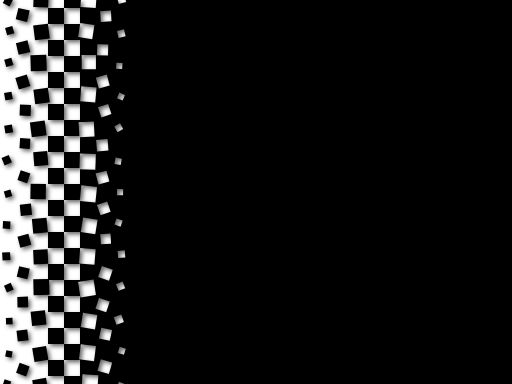
t = 0.00 s
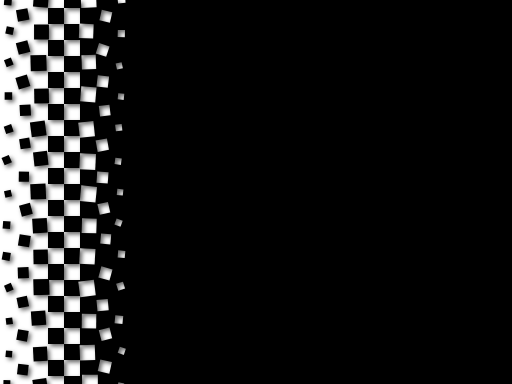
t = 1.33 s
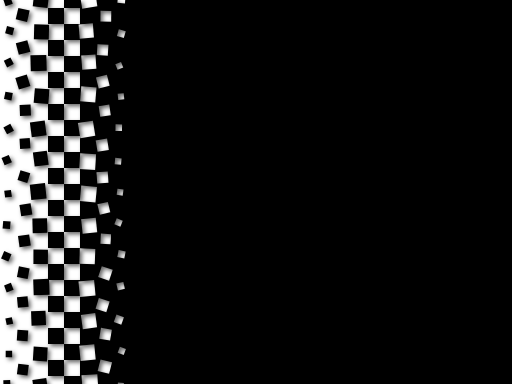
t = 2.66 s
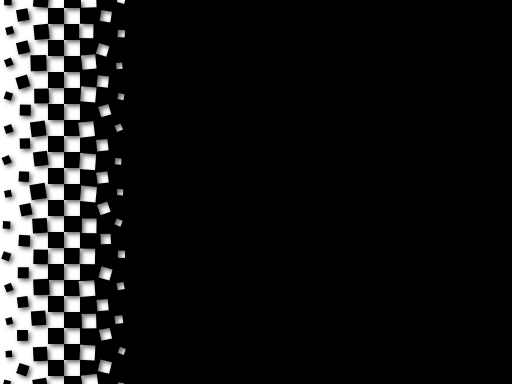
t = 4.02 s
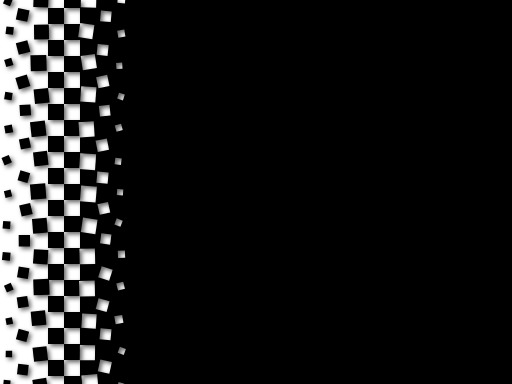
t = 5.25 s
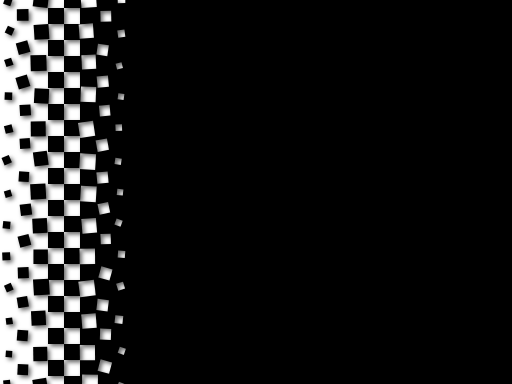
t = 6.10 s

The animated SVG that drew these frames (rendered in a browser with its animation timeline set to each time). Animation: 78 SMIL elements (animateTransform=78); one cycle of 7.95 s, repeats indefinitely.

<svg version="1.1" viewBox="0 0 128 96" xmlns="http://www.w3.org/2000/svg"><defs><filter id="shadow-filter"><feDropShadow dx=".6" dy=".6" stdDeviation="0.5" flood-opacity="0.6"/></filter><mask id="section-mask"><rect x="16" y="0" width="128" height="96" fill="white"/><rect x="16" y="2" width="4" height="4"/><rect x="20.22266236566944" y="-1.9603242341709834" width="3.849418066846996" height="3.849418066846996" transform="rotate(1.41156 22.1474 -0.0356152)"><animateTransform attributeName="transform" type="rotate" values="4.024059953606978 22.147371399092936 -0.035615200747485476; -9.301198335404276 22.147371399092936 -0.035615200747485476; 4.024059953606978 22.147371399092936 -0.035615200747485476" dur="1.0706597371347706s" repeatCount="indefinite"/></rect><rect x="25.115510200895617" y="2.718240013720265" width="2.691150547821789" height="2.691150547821789" transform="rotate(1.12287 26.4611 4.06382)"><animateTransform attributeName="transform" type="rotate" values="-3.0502297279102564 26.461085474806513 4.06381528763116; 14.654420809609306 26.461085474806513 4.06381528763116; -3.0502297279102564 26.461085474806513 4.06381528763116" dur="2.967235455545635s" repeatCount="indefinite"/></rect><rect x="29.425066018854768" y="-1.1221501716776778" width="1.894786650412372" height="1.894786650412372" transform="rotate(10.1359 30.3725 -0.174757)"><animateTransform attributeName="transform" type="rotate" values="-15.36642526564927 30.372459344060953 -0.17475684647149192; 15.18755441622249 30.372459344060953 -0.17475684647149192; -15.36642526564927 30.372459344060953 -0.17475684647149192" dur="7.947950069107074s" repeatCount="indefinite"/></rect><rect x="16" y="10" width="4" height="4"/><rect x="19.77933906413139" y="5.968824778789833" width="3.576013711842558" height="3.576013711842558" transform="rotate(5.66545 21.5673 7.75683)"><animateTransform attributeName="transform" type="rotate" values="8.6723090010614 21.567345920052666 7.756831634711112; -4.928335114249971 21.567345920052666 7.756831634711112; 8.6723090010614 21.567345920052666 7.756831634711112" dur="1.7554939567286125s" repeatCount="indefinite"/></rect><rect x="24.284551991309087" y="11.109467286853107" width="2.748798946862056" height="2.748798946862056" transform="rotate(8.19032 25.659 12.4839)"><animateTransform attributeName="transform" type="rotate" values="1.7131260253655327 25.658951464740113 12.483866760284135; 18.746524335699576 25.658951464740113 12.483866760284135; 1.7131260253655327 25.658951464740113 12.483866760284135" dur="2.787030190233167s" repeatCount="indefinite"/></rect><rect x="29.43074691223972" y="7.505047929451088" width="1.7981661957926187" height="1.7981661957926187" transform="rotate(11.7463 30.3298 8.40413)"><animateTransform attributeName="transform" type="rotate" values="-13.168332133956273 30.32983001013603 8.404131027347397; 17.439936928374024 30.32983001013603 8.404131027347397; -13.168332133956273 30.32983001013603 8.404131027347397" dur="5.593397666046062s" repeatCount="indefinite"/></rect><rect x="16" y="18" width="4" height="4"/><rect x="20.41964406647017" y="13.725066867513819" width="3.5641398771318533" height="3.5641398771318533" transform="rotate(-4.77694 22.2017 15.5071)"><animateTransform attributeName="transform" type="rotate" values="-0.06031478124064549 22.201714005036095 15.507136806079746; -9.691641269826858 22.201714005036095 15.507136806079746; -0.06031478124064549 22.201714005036095 15.507136806079746" dur="1.4775692649503513s" repeatCount="indefinite"/></rect><rect x="24.28185203918855" y="18.975685638478833" width="2.8337406805381478" height="2.8337406805381478" transform="rotate(-5.83807 25.6987 20.3926)"><animateTransform attributeName="transform" type="rotate" values="-15.573640306959238 25.698722379457624 20.392555978747907; 7.34780276898195 25.698722379457624 20.392555978747907; -15.573640306959238 25.698722379457624 20.392555978747907" dur="2.73591305378346s" repeatCount="indefinite"/></rect><rect x="29.05947845750375" y="15.701920822887582" width="1.5240675008043532" height="1.5240675008043532" transform="rotate(-13.4016 29.8215 16.464)"><animateTransform attributeName="transform" type="rotate" values="3.3332967531534123 29.82151220790593 16.463954573289758; -25.355524690440575 29.82151220790593 16.463954573289758; 3.3332967531534123 29.82151220790593 16.463954573289758" dur="4.682699593060922s" repeatCount="indefinite"/></rect><rect x="16" y="26" width="4" height="4"/><rect x="20.170697053893907" y="21.68449050168515" width="3.8069431244803" height="3.8069431244803" transform="rotate(2.52593 22.0742 23.588)"><animateTransform attributeName="transform" type="rotate" values="4.805155943599701 22.074168616134056 23.5879620639253; 2.291856955775451 22.074168616134056 23.5879620639253; 4.805155943599701 22.074168616134056 23.5879620639253" dur="1.3519565843646355s" repeatCount="indefinite"/></rect><rect x="24.85174120718865" y="26.32803674344209" width="2.6664901867452198" height="2.6664901867452198" transform="rotate(-14.2145 26.185 27.6613)"><animateTransform attributeName="transform" type="rotate" values="-18.62236638613097 26.18498630056126 27.6612818368147; -1.8046113061054498 26.18498630056126 27.6612818368147; -18.62236638613097 26.18498630056126 27.6612818368147" dur="3.81716122192831s" repeatCount="indefinite"/></rect><rect x="29.484219669263727" y="23.37977119007444" width="1.5192496227327712" height="1.5192496227327712" transform="rotate(2.453 30.2438 24.1394)"><animateTransform attributeName="transform" type="rotate" values="22.372061672005998 30.243844480630113 24.139396001440826; -8.30990749343309 30.243844480630113 24.139396001440826; 22.372061672005998 30.243844480630113 24.139396001440826" dur="4.911104947763217s" repeatCount="indefinite"/></rect><rect x="16" y="34" width="4" height="4"/><rect x="19.748244660485355" y="30.44531558446252" width="3.8041874405874134" height="3.8041874405874134" transform="rotate(-4.60316 21.6503 32.3474)"><animateTransform attributeName="transform" type="rotate" values="-2.9037427249583825 21.65033838077906 32.347409304756226; -9.371632144724291 21.65033838077906 32.347409304756226; -2.9037427249583825 21.65033838077906 32.347409304756226" dur="1.7750651264708404s" repeatCount="indefinite"/></rect><rect x="24.13851125875606" y="34.864256768147875" width="2.870561742209585" height="2.870561742209585" transform="rotate(-6.43534 25.5738 36.2995)"><animateTransform attributeName="transform" type="rotate" values="-4.6382951378665105 25.573792129860855 36.29953763925267; -12.675649771581368 25.573792129860855 36.29953763925267; -4.6382951378665105 25.573792129860855 36.29953763925267" dur="3.734415932636076s" repeatCount="indefinite"/></rect><rect x="28.87587520026356" y="31.10389943997975" width="1.6336266469563983" height="1.6336266469563983" transform="rotate(-10.0895 29.6927 31.9207)"><animateTransform attributeName="transform" type="rotate" values="-29.056868338797823 29.69268852374176 31.92071276345795; 7.950637727900201 29.69268852374176 31.92071276345795; -29.056868338797823 29.69268852374176 31.92071276345795" dur="4.459826087031595s" repeatCount="indefinite"/></rect><rect x="16" y="42" width="4" height="4"/><rect x="19.91789962396779" y="38.41676002374247" width="3.985414771660862" height="3.985414771660862" transform="rotate(2.3977 21.9106 40.4095)"><animateTransform attributeName="transform" type="rotate" values="1.8903858006855323 21.910607009798223 40.4094674095729; 4.265158286598654 21.910607009798223 40.4094674095729; 1.8903858006855323 21.910607009798223 40.4094674095729" dur="1.146463657329602s" repeatCount="indefinite"/></rect><rect x="24.21514060644882" y="42.97479159927739" width="2.8202983963781323" height="2.8202983963781323" transform="rotate(8.29366 25.6253 44.3849)"><animateTransform attributeName="transform" type="rotate" values="-14.767672641878011 25.625289804637887 44.384940797466456; 9.460661623338467 25.625289804637887 44.384940797466456; -14.767672641878011 25.625289804637887 44.384940797466456" dur="2.1763468607385343s" repeatCount="indefinite"/></rect><rect x="28.72914366454762" y="39.5367670302766" width="1.6030221520910597" height="1.6030221520910597" transform="rotate(3.85734 29.5307 40.3383)"><animateTransform attributeName="transform" type="rotate" values="10.476496437724627 29.53065474059315 40.33827810632213; 3.4111755080916666 29.53065474059315 40.33827810632213; 10.476496437724627 29.53065474059315 40.33827810632213" dur="7.081028057333818s" repeatCount="indefinite"/></rect><rect x="16" y="50" width="4" height="4"/><rect x="20.127869241410192" y="46.526098994744174" width="3.935733361619828" height="3.935733361619828" transform="rotate(3.6707 22.0957 48.494)"><animateTransform attributeName="transform" type="rotate" values="5.925983081000217 22.095735922220104 48.49396567555409; 3.1450867968942156 22.095735922220104 48.49396567555409; 5.925983081000217 22.095735922220104 48.49396567555409" dur="1.3788982935140242s" repeatCount="indefinite"/></rect><rect x="24.618281210554816" y="50.74564598906238" width="2.6880649032294803" height="2.6880649032294803" transform="rotate(-16.4401 25.9623 52.0897)"><animateTransform attributeName="transform" type="rotate" values="-18.832428196613673 25.962313662169556 52.08967844067712; -9.973045931982183 25.962313662169556 52.08967844067712; -18.832428196613673 25.962313662169556 52.08967844067712" dur="3.8346758153418663s" repeatCount="indefinite"/></rect><rect x="29.25653115069491" y="47.292787406940874" width="1.5231796509088211" height="1.5231796509088211" transform="rotate(5.61957 30.0181 48.0544)"><animateTransform attributeName="transform" type="rotate" values="1.440708676400817 30.018120976149323 48.05437723239528; 9.24377920332055 30.018120976149323 48.05437723239528; 1.440708676400817 30.018120976149323 48.05437723239528" dur="4.529908016090268s" repeatCount="indefinite"/></rect><rect x="16" y="58" width="4" height="4"/><rect x="20.46346875635489" y="54.61982005414469" width="3.6666991362937313" height="3.6666991362937313" transform="rotate(5.60671 22.2968 56.4532)"><animateTransform attributeName="transform" type="rotate" values="9.217034313489847 22.296818324501753 56.453169622291554; -6.072688060356013 22.296818324501753 56.453169622291554; 9.217034313489847 22.296818324501753 56.453169622291554" dur="1.7625114183917392s" repeatCount="indefinite"/></rect><rect x="25.152359661714744" y="58.47220124995118" width="2.5451764327616044" height="2.5451764327616044" transform="rotate(6.02923 26.4249 59.7448)"><animateTransform attributeName="transform" type="rotate" values="-3.3942677545483235 26.424947878095548 59.74478946633199; 8.46639552263931 26.424947878095548 59.74478946633199; -3.3942677545483235 26.424947878095548 59.74478946633199" dur="2.0695374323307587s" repeatCount="indefinite"/></rect><rect x="28.82652651508484" y="54.82887013575731" width="1.621319785418765" height="1.621319785418765" transform="rotate(22.5253 29.6372 55.6395)"><animateTransform attributeName="transform" type="rotate" values="19.196922001929238 29.63718640779422 55.639530028466694; 22.884921307833316 29.63718640779422 55.639530028466694; 19.196922001929238 29.63718640779422 55.639530028466694" dur="7.35067214785506s" repeatCount="indefinite"/></rect><rect x="16" y="66" width="4" height="4"/><rect x="19.89155087841365" y="62.1521056429626" width="3.8701426666953496" height="3.8701426666953496" transform="rotate(-1.53159 21.8266 64.0872)"><animateTransform attributeName="transform" type="rotate" values="4.523108979010715 21.826622211761325 64.08717697631027; -4.730351954066827 21.826622211761325 64.08717697631027; 4.523108979010715 21.826622211761325 64.08717697631027" dur="1.425314817204873s" repeatCount="indefinite"/></rect><rect x="24.910132966893944" y="66.91787693858957" width="2.886509762116569" height="2.886509762116569" transform="rotate(16.3081 26.3534 68.3611)"><animateTransform attributeName="transform" type="rotate" values="18.856148787787745 26.353387847952227 68.36113181964785; 15.009465931039216 26.353387847952227 68.36113181964785; 18.856148787787745 26.353387847952227 68.36113181964785" dur="2.491687096161282s" repeatCount="indefinite"/></rect><rect x="29.47583499017599" y="62.65712995904012" width="1.789353506578332" height="1.789353506578332" transform="rotate(6.52691 30.3705 63.5518)"><animateTransform attributeName="transform" type="rotate" values="-4.407371841968285 30.370511743465155 63.55180671232929; 12.658509409661029 30.370511743465155 63.55180671232929; -4.407371841968285 30.370511743465155 63.55180671232929" dur="4.880391898077824s" repeatCount="indefinite"/></rect><rect x="16" y="74" width="4" height="4"/><rect x="19.796550606048847" y="70.17450696849554" width="3.9178889521172255" height="3.9178889521172255" transform="rotate(-4.90142 21.7555 72.1335)"><animateTransform attributeName="transform" type="rotate" values="-8.81580680538737 21.75549508210746 72.13345144455415; -0.714848011291501 21.75549508210746 72.13345144455415; -8.81580680538737 21.75549508210746 72.13345144455415" dur="1.4797171415171995s" repeatCount="indefinite"/></rect><rect x="24.239977276511" y="74.86622339745401" width="2.8242252039917304" height="2.8242252039917304" transform="rotate(7.79151 25.6521 76.2783)"><animateTransform attributeName="transform" type="rotate" values="18.38930287155381 25.652089878506864 76.27833599944988; -5.671988077026748 25.652089878506864 76.27833599944988; 18.38930287155381 25.652089878506864 76.27833599944988" dur="2.7182970593595335s" repeatCount="indefinite"/></rect><rect x="29.259193269247593" y="70.6504774882179" width="1.7900694143886535" height="1.7900694143886535" transform="rotate(-10.6403 30.1542 71.5455)"><animateTransform attributeName="transform" type="rotate" values="-22.218007449976746 30.15422797644192 71.54551219541223; -9.14994011738824 30.15422797644192 71.54551219541223; -22.218007449976746 30.15422797644192 71.54551219541223" dur="7.487792611259597s" repeatCount="indefinite"/></rect><rect x="16" y="82" width="4" height="4"/><rect x="20.444553467065568" y="78.46319408134589" width="3.6146463899718215" height="3.6146463899718215" transform="rotate(6.85312 22.2519 80.2705)"><animateTransform attributeName="transform" type="rotate" values="9.257449748164074 22.25187666205148 80.2705172763318; -9.466352707555341 22.25187666205148 80.2705172763318; 9.257449748164074 22.25187666205148 80.2705172763318" dur="1.0824777981893916s" repeatCount="indefinite"/></rect><rect x="25.002832825382626" y="82.17667225684964" width="2.7544089813613346" height="2.7544089813613346" transform="rotate(1.80249 26.38 83.5539)"><animateTransform attributeName="transform" type="rotate" values="12.291408357238723 26.380037316063294 83.55387674753031; -15.710870320828212 26.380037316063294 83.55387674753031; 12.291408357238723 26.380037316063294 83.55387674753031" dur="2.793708780850483s" repeatCount="indefinite"/></rect><rect x="28.726200373714082" y="78.9073410759328" width="1.9877401979997182" height="1.9877401979997182" transform="rotate(7.20222 29.7201 79.9012)"><animateTransform attributeName="transform" type="rotate" values="-19.681255943287507 29.720070472713942 79.90121117493267; 25.300840694608617 29.720070472713942 79.90121117493267; -19.681255943287507 29.720070472713942 79.90121117493267" dur="4.73053107001468s" repeatCount="indefinite"/></rect><rect x="16" y="90" width="4" height="4"/><rect x="19.958588952608732" y="86.26482049068312" width="3.7966775824893375" height="3.7966775824893375" transform="rotate(-0.106617 21.8569 88.1632)"><animateTransform attributeName="transform" type="rotate" values="7.157122318394308 21.8569277438534 88.16315928192779; -8.264030994890783 21.8569277438534 88.16315928192779; 7.157122318394308 21.8569277438534 88.16315928192779" dur="1.879828218446278s" repeatCount="indefinite"/></rect><rect x="24.724762362315463" y="90.1713073728268" width="2.9643645580947107" height="2.9643645580947107" transform="rotate(16.2898 26.2069 91.6535)"><animateTransform attributeName="transform" type="rotate" values="16.30483949293393 26.206944641362817 91.65348965187415; 11.688544970563221 26.206944641362817 91.65348965187415; 16.30483949293393 26.206944641362817 91.65348965187415" dur="3.3223587011789317s" repeatCount="indefinite"/></rect><rect x="29.64490435463425" y="86.90026844298515" width="1.6086182559922442" height="1.6086182559922442" transform="rotate(21.1596 30.4492 87.7046)"><animateTransform attributeName="transform" type="rotate" values="17.868476724177192 30.449213482630373 87.70457757098127; 21.646406405228447 30.449213482630373 87.70457757098127; 17.868476724177192 30.449213482630373 87.70457757098127" dur="7.6151627984158905s" repeatCount="indefinite"/></rect><rect x="16" y="98" width="4" height="4"/><rect x="20.508879492975797" y="93.6769655325691" width="3.957837652736599" height="3.957837652736599" transform="rotate(0.890027 22.4878 95.6559)"><animateTransform attributeName="transform" type="rotate" values="3.832196686869466 22.487798319344098 95.6558843589374; -8.916916421407649 22.487798319344098 95.6558843589374; 3.832196686869466 22.487798319344098 95.6558843589374" dur="1.5680032209083212s" repeatCount="indefinite"/></rect><rect x="25.061133129930447" y="98.58518255623754" width="2.6987899475786294" height="2.6987899475786294" transform="rotate(-8.39958 26.4105 99.9346)"><animateTransform attributeName="transform" type="rotate" values="-9.775149872717872 26.410528103719763 99.93457753002686; -6.746686466519645 26.410528103719763 99.93457753002686; -9.775149872717872 26.410528103719763 99.93457753002686" dur="2.7030518832404646s" repeatCount="indefinite"/></rect><rect x="29.408702632030455" y="95.68703275998524" width="1.500430719805025" height="1.500430719805025" transform="rotate(4.65935 30.1589 96.4372)"><animateTransform attributeName="transform" type="rotate" values="21.726861147309016 30.158917991932967 96.43724811988776; 3.003300459566553 30.158917991932967 96.43724811988776; 21.726861147309016 30.158917991932967 96.43724811988776" dur="6.094799238768632s" repeatCount="indefinite"/></rect></mask></defs><rect x="0" y="0" width="128" height="96" fill="white"/><g filter="url(#shadow-filter)"><rect x="1.0338930657361038" y="-0.5972683173069915" width="1.8933155785962796" height="1.8933155785962796" transform="rotate(-12.4717 1.98055 0.349389)"><animateTransform attributeName="transform" type="rotate" values="28.307886113405473 1.9805508550342437 0.34938947199114834; -21.926845911016336 1.9805508550342437 0.34938947199114834; 28.307886113405473 1.9805508550342437 0.34938947199114834" dur="5.583029488577626s" repeatCount="indefinite"/></rect><rect x="4.218841942393038" y="2.273941339401203" width="2.9116126757252774" height="2.9116126757252774" transform="rotate(1.57827 5.67465 3.72975)"><animateTransform attributeName="transform" type="rotate" values="13.187114341674643 5.674648280255677 3.7297476772638416; -10.3347838444407 5.674648280255677 3.7297476772638416; 13.187114341674643 5.674648280255677 3.7297476772638416" dur="2.660428461526928s" repeatCount="indefinite"/></rect><rect x="8.38224082276943" y="-1.9179627855238641" width="3.713079668696589" height="3.713079668696589" transform="rotate(2.9541 10.2388 -0.061423)"><animateTransform attributeName="transform" type="rotate" values="2.000613895458919 10.238780657117726 -0.06142295117556973; 7.001261691026478 10.238780657117726 -0.06142295117556973; 2.000613895458919 10.238780657117726 -0.06142295117556973" dur="1.7414797100059425s" repeatCount="indefinite"/></rect><rect x="12" y="2" width="4" height="4"/><rect x="1.4891799163280797" y="6.7172768735999675" width="1.882105947713141" height="1.882105947713141" transform="rotate(0.416796 2.43023 7.65833)"><animateTransform attributeName="transform" type="rotate" values="-16.563191488993656 2.43023289018465 7.658329847456538; 26.966019660773703 2.43023289018465 7.658329847456538; -16.563191488993656 2.43023289018465 7.658329847456538" dur="4.120626413401864s" repeatCount="indefinite"/></rect><rect x="4.277996879597088" y="10.401007070943" width="2.977306772927842" height="2.977306772927842" transform="rotate(-14.2886 5.76665 11.8897)"><animateTransform attributeName="transform" type="rotate" values="-13.712310168002757 5.766650266061009 11.889660457406922; -15.446301545618013 5.766650266061009 11.889660457406922; -13.712310168002757 5.766650266061009 11.889660457406922" dur="3.977991918625224s" repeatCount="indefinite"/></rect><rect x="8.512873644927808" y="6.132213685613207" width="3.720253933617363" height="3.720253933617363" transform="rotate(-0.869274 10.373 7.99234)"><animateTransform attributeName="transform" type="rotate" values="-7.462783482430733 10.37300061173649 7.9923406524218885; 4.3233429893320885 10.37300061173649 7.9923406524218885; -7.462783482430733 10.37300061173649 7.9923406524218885" dur="1.928130374913752s" repeatCount="indefinite"/></rect><rect x="12" y="10" width="4" height="4"/><rect x="1.2654633169840397" y="14.67075250773806" width="1.8593565299496242" height="1.8593565299496242" transform="rotate(-24.3406 2.19514 15.6004)"><animateTransform attributeName="transform" type="rotate" values="-16.15924474778577 2.195141581958852 15.600430772712873; -26.712853172389153 2.195141581958852 15.600430772712873; -16.15924474778577 2.195141581958852 15.600430772712873" dur="5.416377046945743s" repeatCount="indefinite"/></rect><rect x="4.214154268843606" y="18.984626766065773" width="2.9996985916718186" height="2.9996985916718186" transform="rotate(-17.1462 5.714 20.4845)"><animateTransform attributeName="transform" type="rotate" values="-17.313848909633283 5.7140035646795155 20.48447606190168; -16.953438032091476 5.7140035646795155 20.48447606190168; -17.313848909633283 5.7140035646795155 20.48447606190168" dur="2.6911645789185243s" repeatCount="indefinite"/></rect><rect x="7.642325638047799" y="13.778994955324569" width="3.9828396179238443" height="3.9828396179238443" transform="rotate(-1.71311 9.63374 15.7704)"><animateTransform attributeName="transform" type="rotate" values="-1.8035714531717684 9.633745447009721 15.77041476428649; -1.549470808352197 9.633745447009721 15.77041476428649; -1.8035714531717684 9.633745447009721 15.77041476428649" dur="1.8204963654342392s" repeatCount="indefinite"/></rect><rect x="12" y="18" width="4" height="4"/><rect x="1.1637236548343846" y="23.067348429620395" width="1.8843473116041707" height="1.8843473116041707" transform="rotate(15.7022 2.1059 24.0095)"><animateTransform attributeName="transform" type="rotate" values="-10.650748169154976 2.10589731063647 24.009522085422482; 19.899662128048682 2.10589731063647 24.009522085422482; -10.650748169154976 2.10589731063647 24.009522085422482" dur="7.690503438063148s" repeatCount="indefinite"/></rect><rect x="4.946422181711778" y="26.179027363708293" width="2.7460056919081515" height="2.7460056919081515" transform="rotate(0.308668 6.31943 27.552)"><animateTransform attributeName="transform" type="rotate" values="2.148661993441195 6.319425027665854 27.55203020966237; -5.308188356775219 6.319425027665854 27.55203020966237; 2.148661993441195 6.319425027665854 27.55203020966237" dur="3.7837594942818127s" repeatCount="indefinite"/></rect><rect x="8.562255372407652" y="22.179929961928135" width="3.6613994363022657" height="3.6613994363022657" transform="rotate(-3.84439 10.393 24.0106)"><animateTransform attributeName="transform" type="rotate" values="-7.402406385195266 10.392955090558784 24.01062968007927; 5.123505980541694 10.392955090558784 24.01062968007927; -7.402406385195266 10.392955090558784 24.01062968007927" dur="1.7852425692245943s" repeatCount="indefinite"/></rect><rect x="12" y="26" width="4" height="4"/><rect x="1.18844694258411" y="31.292689272049667" width="1.955923946281739" height="1.955923946281739" transform="rotate(-23.7335 2.16641 32.2707)"><animateTransform attributeName="transform" type="rotate" values="-9.351497419791972 2.1664089157249795 32.270651245190535; -28.183300252167456 2.1664089157249795 32.270651245190535; -9.351497419791972 2.1664089157249795 32.270651245190535" dur="5.365946522535742s" repeatCount="indefinite"/></rect><rect x="4.952345335615264" y="34.57786568607335" width="2.564586684387761" height="2.564586684387761" transform="rotate(2.52915 6.23464 35.8602)"><animateTransform attributeName="transform" type="rotate" values="3.5868835630706215 6.234638677809144 35.86015902826723; -12.381343521784238 6.234638677809144 35.86015902826723; 3.5868835630706215 6.234638677809144 35.86015902826723" dur="3.430554101471831s" repeatCount="indefinite"/></rect><rect x="7.689699646246792" y="30.353605966343682" width="3.7321893425169987" height="3.7321893425169987" transform="rotate(0.480372 9.55579 32.2197)"><animateTransform attributeName="transform" type="rotate" values="-7.525479347646358 9.555794317505292 32.21970063760218; 0.6016814124820336 9.555794317505292 32.21970063760218; -7.525479347646358 9.555794317505292 32.21970063760218" dur="1.330746245782214s" repeatCount="indefinite"/></rect><rect x="12" y="34" width="4" height="4"/><rect x="0.6871477905541489" y="39.053774588458054" width="1.9783084586340764" height="1.9783084586340764" transform="rotate(-23.2757 1.6763 40.0429)"><animateTransform attributeName="transform" type="rotate" values="-23.488879921052046 1.676302019871187 40.04292881777509; -23.250392875527336 1.676302019871187 40.04292881777509; -23.488879921052046 1.676302019871187 40.04292881777509" dur="5.997910026026363s" repeatCount="indefinite"/></rect><rect x="4.698982810247205" y="42.896977196722055" width="2.550576376864258" height="2.550576376864258" transform="rotate(7.04219 5.97427 44.1723)"><animateTransform attributeName="transform" type="rotate" values="18.68098578284596 5.9742709986793345 44.17226538515418; -0.32011122478186493 5.9742709986793345 44.17226538515418; 18.68098578284596 5.9742709986793345 44.17226538515418" dur="2.5392477372478632s" repeatCount="indefinite"/></rect><rect x="8.432936559650186" y="37.89879187995921" width="3.5166399814871134" height="3.5166399814871134" transform="rotate(-4.99488 10.1913 39.6571)"><animateTransform attributeName="transform" type="rotate" values="-4.850103095417668 10.191256550393742 39.65711187070277; -8.14538644004716 10.191256550393742 39.65711187070277; -4.850103095417668 10.191256550393742 39.65711187070277" dur="1.09760728117846s" repeatCount="indefinite"/></rect><rect x="12" y="42" width="4" height="4"/><rect x="1.1583725659392268" y="47.58098037596345" width="1.707066596999193" height="1.707066596999193" transform="rotate(-8.18714 2.01191 48.4345)"><animateTransform attributeName="transform" type="rotate" values="-16.552697457741363 2.0119058644388232 48.43451367446305; -7.018474600859172 2.0119058644388232 48.43451367446305; -16.552697457741363 2.0119058644388232 48.43451367446305" dur="5.909505365518177s" repeatCount="indefinite"/></rect><rect x="5.065584574957895" y="51.028733982123875" width="2.8168209418143584" height="2.8168209418143584" transform="rotate(-6.66878 6.474 52.4371)"><animateTransform attributeName="transform" type="rotate" values="-5.621874714376771 6.473995045865074 52.43714445303105; -16.635318459003372 6.473995045865074 52.43714445303105; -5.621874714376771 6.473995045865074 52.43714445303105" dur="3.1664379653915495s" repeatCount="indefinite"/></rect><rect x="7.61837858629827" y="45.9700188402054" width="3.8394951093572476" height="3.8394951093572476" transform="rotate(-0.405016 9.53813 47.8898)"><animateTransform attributeName="transform" type="rotate" values="0.9295934148684601 9.538126140976894 47.88976639488402; -9.054531779455415 9.538126140976894 47.88976639488402; 0.9295934148684601 9.538126140976894 47.88976639488402" dur="1.6048361457707967s" repeatCount="indefinite"/></rect><rect x="12" y="50" width="4" height="4"/><rect x="0.7189321146441159" y="55.322407237345246" width="1.856520016456105" height="1.856520016456105" transform="rotate(3.85701 1.64719 56.2507)"><animateTransform attributeName="transform" type="rotate" values="2.737957646000723 1.6471921228721684 56.2506672455733; 5.780776192425456 1.6471921228721684 56.2506672455733; 2.737957646000723 1.6471921228721684 56.2506672455733" dur="4.064296936145062s" repeatCount="indefinite"/></rect><rect x="4.680534290512053" y="58.778874113420514" width="2.8254075349091687" height="2.8254075349091687" transform="rotate(-9.84772 6.09324 60.1916)"><animateTransform attributeName="transform" type="rotate" values="-14.949026056865637 6.093238057966637 60.1915778808751; 12.484938721690895 6.093238057966637 60.1915778808751; -14.949026056865637 6.093238057966637 60.1915778808751" dur="3.0347780174470063s" repeatCount="indefinite"/></rect><rect x="8.135838526883532" y="54.590265741031324" width="3.66939412104489" height="3.66939412104489" transform="rotate(-4.79421 9.97054 56.425)"><animateTransform attributeName="transform" type="rotate" values="-5.630508779118428 9.970535587405976 56.42496280155377; -1.3785522084529802 9.970535587405976 56.42496280155377; -5.630508779118428 9.970535587405976 56.42496280155377" dur="1.070550877832469s" repeatCount="indefinite"/></rect><rect x="12" y="58" width="4" height="4"/><rect x="0.580995888305814" y="63.091500408739684" width="1.9864974319115025" height="1.9864974319115025" transform="rotate(25.3514 1.57424 64.0847)"><animateTransform attributeName="transform" type="rotate" values="-3.5723876182310903 1.5742446042615652 64.08474912469543; 27.68365183254366 1.5742446042615652 64.08474912469543; -3.5723876182310903 1.5742446042615652 64.08474912469543" dur="6.1732363248180775s" repeatCount="indefinite"/></rect><rect x="4.45588215619459" y="66.82175563520043" width="2.7255449625269956" height="2.7255449625269956" transform="rotate(1.88404 5.81865 68.1845)"><animateTransform attributeName="transform" type="rotate" values="12.94184976092842 5.818654637458088 68.18452811646392; -3.5050033310141444 5.818654637458088 68.18452811646392; 12.94184976092842 5.818654637458088 68.18452811646392" dur="2.482423038716589s" repeatCount="indefinite"/></rect><rect x="8.35905060536521" y="62.40085913927619" width="3.6186772068242865" height="3.6186772068242865" transform="rotate(1.41382 10.1684 64.2102)"><animateTransform attributeName="transform" type="rotate" values="-2.5298283458942317 10.168389208777354 64.21019774268834; 4.909380894794184 10.168389208777354 64.21019774268834; -2.5298283458942317 10.168389208777354 64.21019774268834" dur="1.4643923043894052s" repeatCount="indefinite"/></rect><rect x="12" y="66" width="4" height="4"/><rect x="1.2835693113611897" y="70.98933766026695" width="1.8388518370178037" height="1.8388518370178037" transform="rotate(-21.5813 2.203 71.9088)"><animateTransform attributeName="transform" type="rotate" values="-23.892282699327367 2.2029952298700914 71.90876357877586; -21.1849786960913 2.2029952298700914 71.90876357877586; -23.892282699327367 2.2029952298700914 71.90876357877586" dur="5.78680501786697s" repeatCount="indefinite"/></rect><rect x="4.355892266019325" y="74.1808048173908" width="2.6650625113019943" height="2.6650625113019943" transform="rotate(-12.4767 5.68842 75.5133)"><animateTransform attributeName="transform" type="rotate" values="-1.648635762361394 5.688423521670321 75.51333607304178; -13.644473676717164 5.688423521670321 75.51333607304178; -1.648635762361394 5.688423521670321 75.51333607304178" dur="2.2854536654321276s" repeatCount="indefinite"/></rect><rect x="8.363308507985096" y="69.7800665899058" width="3.966661182522172" height="3.966661182522172" transform="rotate(-4.84148 10.3466 71.7634)"><animateTransform attributeName="transform" type="rotate" values="-1.3931422494367105 10.346639099246183 71.76339718116688; -5.489914131643738 10.346639099246183 71.76339718116688; -1.3931422494367105 10.346639099246183 71.76339718116688" dur="1.2860624663171387s" repeatCount="indefinite"/></rect><rect x="12" y="74" width="4" height="4"/><rect x="1.4949487254064315" y="79.46101968637157" width="1.6539318163429209" height="1.6539318163429209" transform="rotate(-14.6434 2.32191 80.288)"><animateTransform attributeName="transform" type="rotate" values="-2.0275721727497107 2.321914633577892 80.28798559454303; -16.430113332579417 2.321914633577892 80.28798559454303; -2.0275721727497107 2.321914633577892 80.28798559454303" dur="7.573368735343004s" repeatCount="indefinite"/></rect><rect x="4.2753496358472205" y="82.5146822937781" width="2.705017869887617" height="2.705017869887617" transform="rotate(-4.60917 5.62786 83.8672)"><animateTransform attributeName="transform" type="rotate" values="-6.866352494957475 5.627858570791029 83.86719122872191; 15.092787947820582 5.627858570791029 83.86719122872191; -6.866352494957475 5.627858570791029 83.86719122872191" dur="3.4966443864767145s" repeatCount="indefinite"/></rect><rect x="7.824368633704678" y="77.72582298733435" width="3.6174348050028087" height="3.6174348050028087" transform="rotate(-4.84469 9.63309 79.5345)"><animateTransform attributeName="transform" type="rotate" values="-5.99672847859229 9.633086036206082 79.53454038983575; -2.00477930718562 9.633086036206082 79.53454038983575; -5.99672847859229 9.633086036206082 79.53454038983575" dur="1.7874253976104213s" repeatCount="indefinite"/></rect><rect x="12" y="82" width="4" height="4"/><rect x="1.424908145199627" y="87.68282819488705" width="1.613489775920479" height="1.613489775920479" transform="rotate(-2.75562 2.23165 88.4896)"><animateTransform attributeName="transform" type="rotate" values="10.540605680619215 2.2316530331598665 88.48957308284729; -4.826759029824103 2.2316530331598665 88.48957308284729; 10.540605680619215 2.2316530331598665 88.48957308284729" dur="7.667215909781257s" repeatCount="indefinite"/></rect><rect x="4.3876906097653645" y="91.08584920303042" width="2.654244754867471" height="2.654244754867471" transform="rotate(13.7594 5.71481 92.413)"><animateTransform attributeName="transform" type="rotate" values="19.667979573523347 5.7148129871991 92.41297158046416; 0.5249764153412961 5.7148129871991 92.41297158046416; 19.667979573523347 5.7148129871991 92.41297158046416" dur="3.922246531866525s" repeatCount="indefinite"/></rect><rect x="8.315598108482364" y="86.74241016218373" width="3.514928127383812" height="3.514928127383812" transform="rotate(-7.0727 10.0731 88.4999)"><animateTransform attributeName="transform" type="rotate" values="-9.589791144824215 10.07306217217427 88.49987422587564; 4.018172367726907 10.07306217217427 88.49987422587564; -9.589791144824215 10.07306217217427 88.49987422587564" dur="1.0725785395035596s" repeatCount="indefinite"/></rect><rect x="12" y="90" width="4" height="4"/><rect x="0.8538006088449834" y="95.04114961764985" width="1.7291623441113129" height="1.7291623441113129" transform="rotate(6.10478 1.71838 95.9057)"><animateTransform attributeName="transform" type="rotate" values="17.913885071549906 1.7183817809006399 95.9057307897055; -8.909014305557044 1.7183817809006399 95.9057307897055; 17.913885071549906 1.7183817809006399 95.9057307897055" dur="4.2531933835518325s" repeatCount="indefinite"/></rect><rect x="4.373403475480779" y="98.08323653137275" width="2.931410165191919" height="2.931410165191919" transform="rotate(-9.8782 5.83911 99.5489)"><animateTransform attributeName="transform" type="rotate" values="-11.042620653593893 5.839108558076738 99.54894161396871; -6.039065786604612 5.839108558076738 99.54894161396871; -11.042620653593893 5.839108558076738 99.54894161396871" dur="2.9712051564952207s" repeatCount="indefinite"/></rect><rect x="8.318783354038462" y="94.7147786428344" width="3.5133267299269253" height="3.5133267299269253" transform="rotate(-8.69484 10.0754 96.4714)"><animateTransform attributeName="transform" type="rotate" values="-9.80826154617291 10.075446719001924 96.47144200779786; -7.752635575590623 10.075446719001924 96.47144200779786; -9.80826154617291 10.075446719001924 96.47144200779786" dur="1.9182148079616015s" repeatCount="indefinite"/></rect><rect x="12" y="98" width="4" height="4"/><rect x="67" y="0" width="64" height="96"/><rect x="16" y="0" width="128" height="96" mask="url(#section-mask)"/></g></svg>